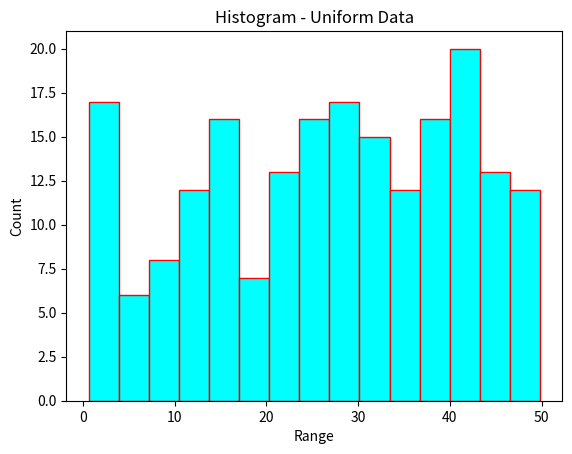

This chart was generated by the following Python code:
import matplotlib.pyplot as plt
import numpy as np

data = np.random.uniform(0, 50, 200)

plt.hist(data, bins=15, color='cyan', edgecolor='red')
plt.xlabel("Range")
plt.ylabel("Count")
plt.title("Histogram - Uniform Data")
plt.show()
